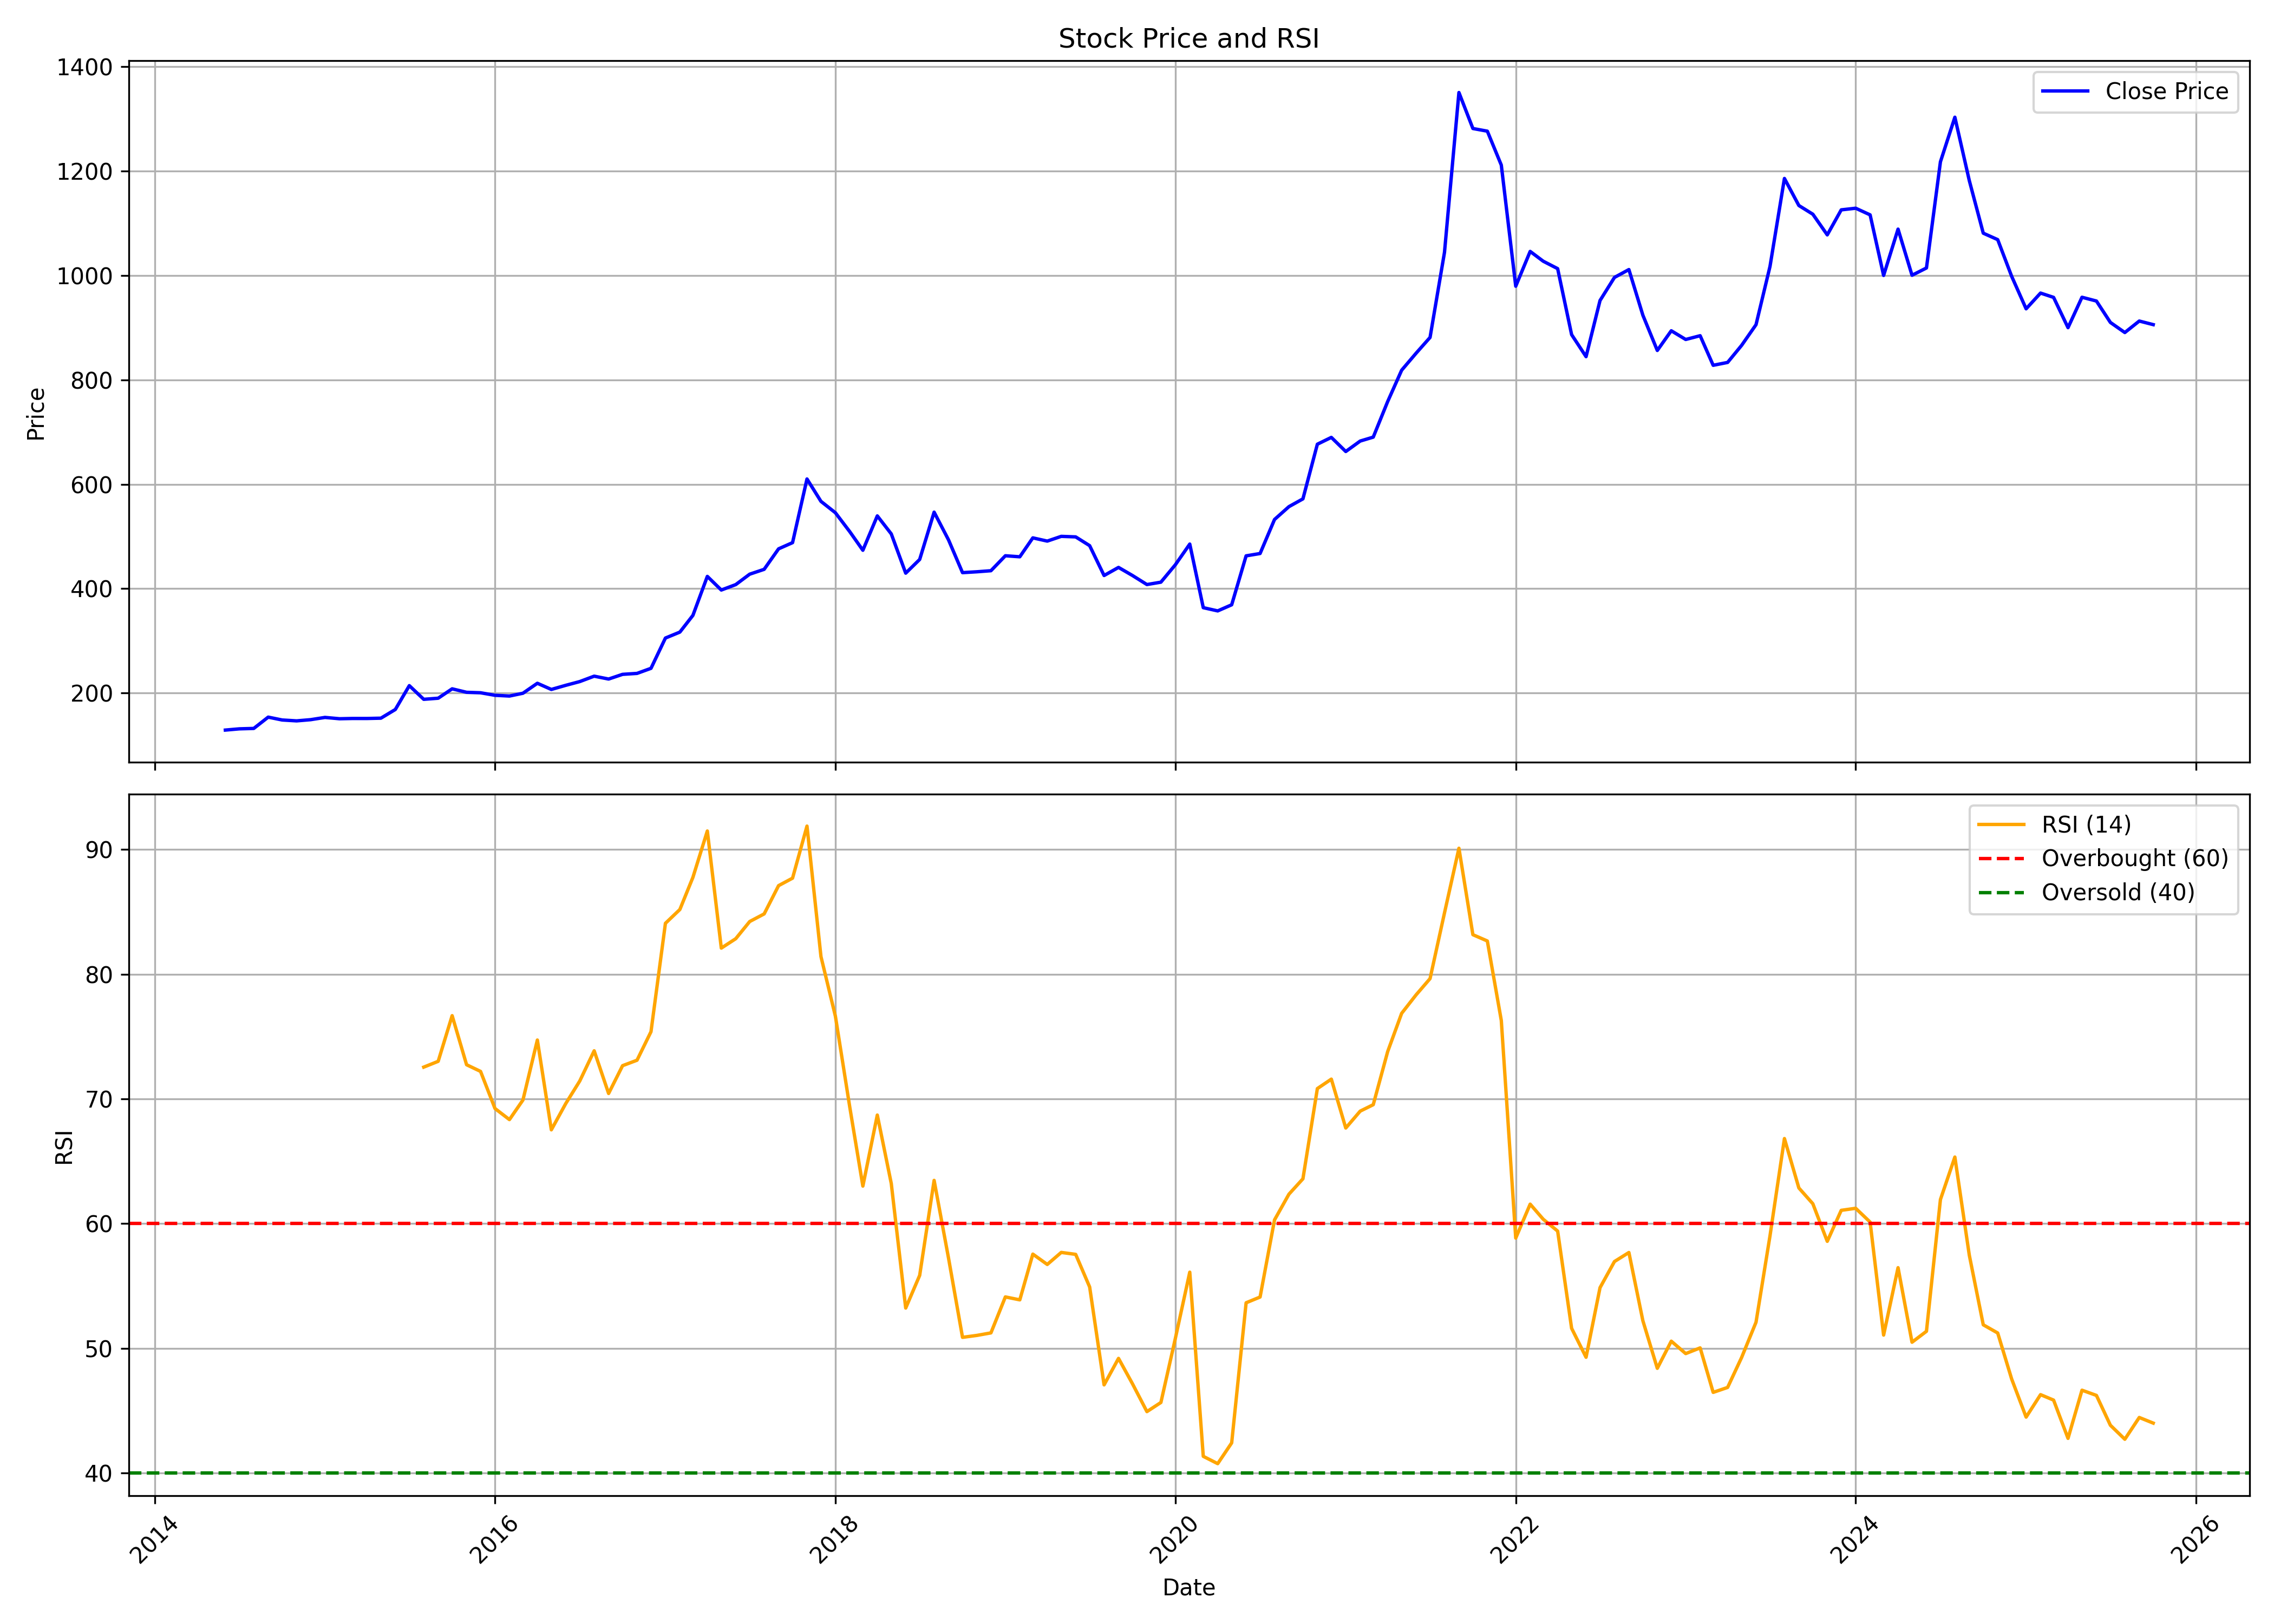

Source data for this figure (header and first rows):
, date, symbol, open, high, low, close, volume, rsi
0, 2014-06-01, HATSUN, 128.8, 131.2, 118.4, 128.9, 8181, 
1, 2014-07-01, HATSUN, 131.7, 143.1, 125, 131.2, 184930, 
2, 2014-08-01, HATSUN, 129.1, 157, 129.1, 132, 114822, 
3, 2014-09-01, HATSUN, 135, 181.3, 129.9, 153.7, 551411, 
4, 2014-10-01, HATSUN, 152.2, 159.1, 139.8, 148.2, 139197, 
5, 2014-11-01, HATSUN, 150.2, 151.2, 136, 146.5, 384085, 
6, 2014-12-01, HATSUN, 148.8, 162.2, 143.1, 148.8, 686388, 
7, 2015-01-01, HATSUN, 149.8, 170.3, 145.5, 153.1, 527461, 
8, 2015-02-01, HATSUN, 157.3, 167.3, 147.6, 150.6, 184053, 
9, 2015-03-01, HATSUN, 151.5, 154.7, 147.7, 151.1, 340017, 
10, 2015-04-01, HATSUN, 150.6, 157.7, 143.5, 151.1, 694764, 
11, 2015-05-01, HATSUN, 151.1, 166.7, 150.6, 151.7, 135761, 
12, 2015-06-01, HATSUN, 150.8, 168.7, 150.6, 168.3, 182130, 
13, 2015-07-01, HATSUN, 164.4, 225.4, 164.4, 214, 1038930, 
14, 2015-08-01, HATSUN, 214.3, 216.2, 173.4, 187.8, 156280, 72.54
15, 2015-09-01, HATSUN, 191.2, 202.2, 183, 189.9, 182743, 73.01
16, 2015-10-01, HATSUN, 188.3, 234.7, 175.8, 207.9, 700111, 76.67
17, 2015-11-01, HATSUN, 207.5, 216.2, 190.7, 201.3, 100738, 72.73
18, 2015-12-01, HATSUN, 205, 211.4, 191.2, 200.4, 197455, 72.2
19, 2016-01-01, HATSUN, 196.7, 202.6, 190.2, 195.5, 490679, 69.22
20, 2016-02-01, HATSUN, 195.7, 197.4, 187.6, 194.1, 304113, 68.33
21, 2016-03-01, HATSUN, 194.5, 200.3, 191.6, 199.4, 120934, 69.9
22, 2016-04-01, HATSUN, 199.1, 222.8, 198.6, 218.6, 98008, 74.72
23, 2016-05-01, HATSUN, 218, 225.2, 205, 206.7, 264884, 67.51
24, 2016-06-01, HATSUN, 206.9, 238.2, 204.7, 214.6, 305313, 69.62
25, 2016-07-01, HATSUN, 219.9, 274.3, 213, 221.8, 619215, 71.43
26, 2016-08-01, HATSUN, 228.3, 257, 208.2, 232.2, 229432, 73.85
27, 2016-09-01, HATSUN, 235.3, 244.8, 218.4, 226.7, 281523, 70.43
28, 2016-10-01, HATSUN, 226.6, 248.3, 224.6, 235.7, 284930, 72.66
29, 2016-11-01, HATSUN, 237.1, 242.2, 216, 237.5, 208447, 73.1
30, 2016-12-01, HATSUN, 238.8, 250.3, 232.6, 247.2, 117457, 75.38
31, 2017-01-01, HATSUN, 247.6, 319.6, 244.9, 305.2, 1258242, 84.08
32, 2017-02-01, HATSUN, 308.1, 323.1, 296.1, 316.6, 344499, 85.18
33, 2017-03-01, HATSUN, 319.4, 374.1, 302.2, 348.7, 713774, 87.76
34, 2017-04-01, HATSUN, 351, 458.9, 347.1, 423.4, 761574, 91.48
35, 2017-05-01, HATSUN, 423.4, 438.8, 389.3, 397.3, 563121, 82.09
36, 2017-06-01, HATSUN, 402, 424, 393.1, 407.7, 420792, 82.84
37, 2017-07-01, HATSUN, 410.2, 457.3, 403.8, 427.7, 787027, 84.22
38, 2017-08-01, HATSUN, 429.3, 441.6, 376.3, 436.9, 329431, 84.83
39, 2017-09-01, HATSUN, 437.5, 496.3, 428, 476.2, 1008327, 87.1
40, 2017-10-01, HATSUN, 476.2, 565.9, 465.6, 488.1, 1182409, 87.7
41, 2017-11-01, HATSUN, 488.1, 664.2, 484.8, 610.1, 6687862, 91.87
42, 2017-12-01, HATSUN, 624.4, 624.4, 561.5, 567.2, 1715380, 81.41
43, 2018-01-01, HATSUN, 566.2, 605.3, 529.3, 545.4, 1271677, 76.63
44, 2018-02-01, HATSUN, 547.8, 554.6, 501.6, 508.9, 354667, 69.31
45, 2018-03-01, HATSUN, 512.8, 518.8, 392.2, 473.5, 973371, 63
46, 2018-04-01, HATSUN, 475.9, 566.2, 466.7, 539.3, 916264, 68.7
47, 2018-05-01, HATSUN, 539.3, 554.6, 462.6, 504.8, 1063575, 63.21
48, 2018-06-01, HATSUN, 507, 515.1, 401.6, 429.6, 706813, 53.22
49, 2018-07-01, HATSUN, 437.9, 493, 419.3, 455.9, 536622, 55.84
50, 2018-08-01, HATSUN, 457.4, 564.4, 453.2, 546.5, 650068, 63.46
51, 2018-09-01, HATSUN, 548, 548, 488.1, 493.3, 294130, 57.22
52, 2018-10-01, HATSUN, 488, 488.1, 393.9, 430.6, 379061, 50.87
53, 2018-11-01, HATSUN, 430.6, 451.7, 412.1, 432.3, 623100, 51.03
54, 2018-12-01, HATSUN, 426.1, 437.2, 421.8, 434.3, 192611, 51.23
55, 2019-01-01, HATSUN, 434.3, 503.2, 429.5, 462.9, 1553666, 54.11
56, 2019-02-01, HATSUN, 469, 501.5, 454.6, 461, 172128, 53.88
57, 2019-03-01, HATSUN, 460.4, 509.8, 455.6, 497.2, 190263, 57.55
58, 2019-04-01, HATSUN, 503.6, 549, 487.9, 491, 257773, 56.72
59, 2019-05-01, HATSUN, 491, 514, 480.7, 500.1, 190278, 57.68
... 77 more rows
